pico-8 play session: no input (idle)

[t = 1 s] idle ~1s (no d-pad/buttons)
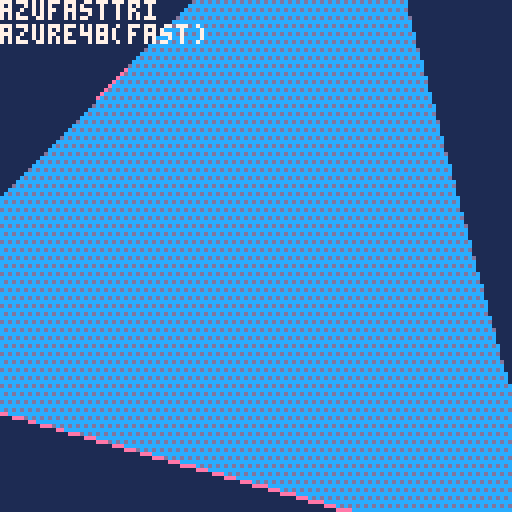

pico-8 cartridge
version 41
__lua__
--knutil_0.14.0
--@shiftalow / bitchunk
version='v0.14.0'
--function tonorm(v)
--if v=='false' then return false
--elseif v=='nil' then return nil
--end
--return v=='true' or tonum(v) or v
--end

function tohex(v,d)
v=sub(tostr(tonum(v),1),3,6)
while v[1]=='0' and #v>(d or 0) do
v=sub(v,2)
end
return v
end

function bpack(w,s,b,...)
return b and flr(0x.ffff<<add(w,deli(w,1))&b)<<s|bpack(w,s-w[1],...) or 0
end

function bunpack(b,s,w,...)
if w then
return flr(0x.ffff<<w&b>>>s),bunpack(b,s-(... or 0),...)
end
end

function replace(s,f,r,...)
local a,i='',1
while i<=#s do
if sub(s,i,i+#f-1)~=f then
a..=sub(s,i,i)
i+=1
else
a..=r or ''
i+=#f
end
end
return ... and replace(a,...) or a
end

function toc(v,p)
return flr(v/(p or 8))
end

function join(d,s,...)
return not s and '' or not ... and s or s..d..join(d,...)
end

function msplit(s,d,...)
local t=split(s,d or ' ',false)
if ... then
for i,v in pairs(t) do
t[i]=msplit(v,...)
end
end
return t
end

function htd(b,n)
local a={}
tmap(split(b,n or 2),function(v)
add(a,tonum('0x'..v))
end)
return a
end

function cat(f,...)
foreach({...},function(s)
for k,v in pairs(s) do
if tonum(k) then
add(f,v)
else
f[k]=v
end
end
end)
return f
end

function comb(k,p)
local a={}
for i=1,#k do
a[k[i]]=p[i]
end
return a
end

function tbfill(v,s,e,...)
local t={}
for i=s,e do
t[i]=... and tbfill(v,...) or v
end
return t
end

function rceach(p,f)
p=_rfmt(p)
for y=p.y,p.ey do
for x=p.x,p.ex do
f(x,y,p)
end
end
end

function oprint(s,x,y,f,o,p)
 for v in all(split(p or '\+ff,\+gf,\+hf,\+fg,\+hg,\+fh,\+gh,\+hh,')) do
  ?v..s,x,y,v~='' and o or f
 end
end

function tmap(t,f)
for i,v in pairs(t) do
v=f(v,i)
if v~=nil then
t[i]=v
end
--t[i]=f(v,i) or v
end
return t
end

function mkpal(f,t)
return comb(htd(f,1),htd(t,1))
end
function ecmkpal(v)
return tmap(v,function(v,i)
i,v=unpack(v)
return tmap(v,function(v)
return mkpal(_ENV[i],v)
end)
end)
end
function ecpalt(p)
for i,v in pairs(p) do
if v==0 then
palt(i,true)
end
end
end

function ttable(p)
return type(p)=='table' and p
end

function inrng(...)
return mid(...)==...
end

function amid(c,a)
return mid(c,a,-a)
end

function htbl(ht,c)
local t,k,rt={}
ht,c=split(ht,'') or ht,c or 1
while 1 do
local p=ht[c]
c+=1
if p=='{' or p=='=' then
rt,c=htbl(ht,c)
if not k then
add(t,rt)
else
t[k],k=p=='{' and rt or rt[1]
end
elseif not p or p=='}' or p==';' or p==' ' then
if k=='false' then k=false
elseif k=='nil' then k=nil
else k=k=='true' or tonum(k) or k
end
add(t,k)
rt,k=p and c or nil
if p~=' ' then
break
end
elseif p~="\n" then
k=(k or '')..p
end
end
return t,rt
end

_mkrs,_hovk,_mnb=htbl'x y w h ex ey r p'
,htbl'{x y}{x ey}{ex y}{ex ey}'
,htbl'con hov ud rs rf cs cf os of cam'
function _rfmt(p)
local x,y,w,h=unpack(ttable(p) or split(p,' ',true))
return comb(_mkrs,{x,y,w,h,x+w-1,y+h-1,w/2,p})
end

function exrect(p)
local o=_rfmt(p)
return cat(o,comb(_mnb,{
function(p,y)
if y then
return inrng(p,o.x,o.ex) and inrng(y,o.y,o.ey)
else
return o.con(p.x,p.y) and o.con(p.ex,p.ey)
end
end
,function(r,i)
local h
for i,v in pairs(_hovk) do
h=h or o.con(r[v[1]],r[v[2]])
end
return h or i==nil and r.hov(o,true)
end
,function(p,y,w,h)
return cat(
o,_rfmt((tonum(p) or not p) and {p or o.x,y or o.y,w or o.w,h or o.h} or p
))
end
,function(col,f)
local c=o.cam
f=(f or rect)(o.x-c.x,o.y-c.y,o.ex-c.x,o.ey-c.y,col)
return o
end
,function(col)
return o.rs(col,rectfill)
end
,function(col,f)
(f or circ)(o.x+o.r-o.cam.x,o.y+o.r-o.cam.y,o.w/2,col)
return o
end
,function(col)
return o.cs(col,circfill)
end
,function(col)
return o.rs(col,oval)
end
,function(col)
return o.rs(col,ovalfill)
end
,{x=0,y=0}
}))
end

-->8
--scenes
function scorder(...)
local o={}
return cat(o,comb(msplit'rate cnt rm nm dur prm',{
function(d,r,c)
local f,t=unpack(ttable(d) or msplit(d))
r=r or o.dur
return min(c or o.cnt,r)/max(r,1)*(t-f)+f
end
,0,false
,...
}))
end

_scal={}
function mkscenes(keys)
return tmap(ttable(keys) or {keys},function(v)
local o={}
_scal[v]=cat(o,comb(msplit'ps st rm cl fi cu sh us tra ords nm',{
function(...)
return add(o.ords,scorder(...))
end
,function(...)
o.cl()
return o.ps(...)
end
,function(s)
s=s and o.fi(s) or not s and o.cu()
if s then
del(o.ords,s).rm=true
end
return s
end
,function()
local s={}
while o.ords[1] do
add(s,o.rm())
end
return s
end
,function(key)
for v in all(o.ords) do
if v.nm==key or key==v then 
return v end
end
end
,function(n)
return o.ords[n or 1]
end
,function()
local v=o.cu()
return del(o.ords,v)
end
,function(...)
local p=scorder(...)
o.ords=cat({p},o.ords)
return p
end
,function(n)
local c=o.cu(n)
if c then
local n=c.cnt+1
c.cnt,c.fst,c.lst=n==0x7fff and 1 or n,n==1,inrng(c.dur,1,n)
if c.rm or c.nm and _ENV[c.nm] and _ENV[c.nm](c) or c.lst then
o.rm(c)
end
end
end
,{},v
}))
return o
end)
end

function cmdscenes(b,p,...)
return tmap(msplit(replace(b,"\t",""),"\n",' '),function(v)
local s,m,f,d=unpack(v)
return _scal[s] and _scal[s][m](f,tonum(d),p or {}) or false
end)
,... and cmdscenes(...)
end

function transition(v)
 v.tra()
end
-->8
--dmp
function dmp(v,q,s)
	if not s then
	 q,s,_dmpx,_dmpy="\f6","\n",0,-1
	end
	local p,t=s
	tmap(ttable(v) or {v},function(str,i)
		t=type(str)
		if ttable(str) then
			q,p=dmp(str,q..s..i.."{",s.." ")..s.."\f6}",s
		else
		 q..=join('',p,i
		 ,comb(msplit"number string boolean function nil"
		 ,msplit"\ff#\f6:\ff \fc$\f6:\fc \fe%\f6:\fe \fb*\f6:\fb \f2!\f6:\f2"
			)[t],tostr(str),"\f6 ")
			p=""
		end
	end)
	q..=t and "" or s.."\f2!\f6:\f2nil"
	::dmp::
	_update_buttons()
	if s=="\n" and not btnp'5' then
		flip()
		cls()
		?q,_dmpx*4,_dmpy*6
		_dmpx+=_kd'0'-_kd'1'
		_dmpy+=_kd'2'-_kd'3'
		goto dmp
	end
	return q
end

function _kd(d)
return tonum(btn(d))
end


--dbg
function dbg(...)
	local p,d={},{...}
	for i=1,#d do
		if add(p,tostr(d[i]))=='d?' then
			poke(0x5f58,0)
			tmap(_dbgv,function(v,i)
				oprint(join(' ',unpack(v)),0,128-i*8,5,7)
			end)
			_dbgv,p={}
		end
	end
	add(_dbgv,p,1)
end
dbg'd?'
-->8
function flat2n(t)
  return {{t[1], t[2]},{t[3], t[4]}, {t[5], t[6]}, t[7]}
end
flattable={}
ntable={}
col=0xcd
angle = rnd()
angle_inc = 1/256
draw_results = true
draw_wireframe = false
compress_y = 128
compress_x = 128
compress_vertical=true
testfunc = pelogen_tri_o
trifuncs = {
{'pelogen_tri_hvb',"shiftalow(hvb)",flattable}
,{'pelogen_tri_hv',"shiftalow(hv)",flattable}
--,{'pelogen_tri_tclip',"shiftalow(tclip)",flattable}
--,{'pelogen_tri_low',"shiftalow(low)",flattable}
--,{'pelogen_tri_308',"shiftalow(308)",ntable}
--,{'pelogen_tri_176',"shiftalow(176)",ntable}
--,{'pelogen_tri_129',"shiftalow(129)",flattable}
,{'azufasttri',"azure48(fast)",flattable}
,{'azulowtri',"azure48(low)",flattable}
,{'solid_trifill_v3',"electricgryphon(v3)",flattable}
,{'shade_trifill',"electricgryphon",flattable}
,{'musurca_triangle',"musurca",ntable}
,{'creamdog_tri',"creamdog",flattable}
,{'p01_triangle_335',"p01(335)",flattable}
,{'gfx_draw',"catafish",{flattable}}
,{'steptri',"nusan",flattable}
,{'p01_triangle_163',"p01(163)",flattable}
}

function _init()
menuitem(1,'v-h inverse',function()
 compress_vertical=not compress_vertical
end)
tests={{fn=function(i) local v=trifuncs[1][3][i] _ENV[trifuncs[1][1]](v[1],v[2],v[3],v[4],v[5],v[6],v[7]) end}}
::loop_showing_results::
cls(1)
  if (btnp(5)) draw_results = not draw_results
  if (btnp(4)) draw_wireframe = not draw_wireframe
  if (btn(0)) angle -= angle_inc
  if (btn(1)) angle += angle_inc
--  compress = 
  compress_y =
   compress_vertical
    and mid(compress_y + tonum(btn(2)) - tonum(btn(3)),0,160)
     or compress_y
  compress_x =
   compress_vertical
    and compress_x
     or mid(compress_x + tonum(btn(2)) - tonum(btn(3)),0,160)
  local t = compress_y
  local u = compress_x
  if btnp(5) then
  	add(trifuncs,deli(trifuncs,1))
  end
  local r = 80+32*cos(angle*1.7)

--		?64+r*cos(angle),0,8
--		?mid(r*sin(angle+.33),-t,t),0,120

  local f = {
--  	64+r*cos(angle)
  	64+mid(r*cos(angle),-u-1,u+1)
  	,64+mid(r*sin(angle),-t-1,t+1)
--  	,64+r*cos(angle+.33)
  	,64+mid(r*cos(angle+.33),-u-1,u+1)
  	,64+mid(r*sin(angle+.33),-t-1,t+1)
--  	,64+r*cos(angle+.67)
  	,64+mid(r*cos(angle+.67),-u-1,u+1)
  	,64+mid(r*sin(angle+.67),-t-1,t+1)
  	,col
  }
-- compress_y test
  fillp(0xaaaa.8)
  line(min(min(f[1],f[3]),f[5]),63-compress_y,max(max(f[1],f[3]),f[5]),63-compress_y,0x2)
  line(max(max(f[1],f[3]),f[5]),65+compress_y,min(min(f[1],f[3]),f[5]),65+compress_y,0x2)
  fillp(0x0f0f.8)
  line(63-compress_x,min(min(f[2],f[4]),f[6]),63-compress_x,max(max(f[2],f[4]),f[6]),0x2)
  line(65+compress_x,max(max(f[2],f[4]),f[6]),65+compress_x,min(min(f[2],f[4]),f[6]),0x2)
  fillp(0)
-- end of compress_y test 

--  local f = {64+r*cos(angle),64+r*sin(angle),64+r*cos(angle+.33),64+r*sin(angle+.33),64+r*cos(angle+.67),94+r*sin(angle+.67),col}
--  local f = {64+r*cos(angle),64+r*sin(angle),64+r*cos(angle+.33),64+r*sin(angle+.33),64+r*cos(angle+.67),64+r*sin(angle+.67),col}
  flattable[1] = f
  ntable[1] = flat2n(f)
  if (draw_wireframe) then
    color(14)
    line(f[1],f[2],f[3],f[4])
    line(f[5],f[6],f[3],f[4])
    line(f[1],f[2],f[5],f[6])
  end
  fillp(0b0101111110101111)
  tests[1].fn(1)
  fillp(0)
		?join('\n',unpack(trifuncs[1],1,2)),0,0,7
		dbg'd?'
  flip()
goto loop_showing_results
end
-->8
-- 272 proc branch goto beginning
function pelogen_tri_hvb(l,t,c,m,r,b,col)
	color(col)
	local a=rectfill
	::_w_::
	if(t>m)l,t,c,m=c,m,l,t
	if(m>b)c,m,r,b=r,b,c,m
	if(t>m)l,t,c,m=c,m,l,t

	local q,p=l,c
	if (q<c) q=c
	if (q<r) q=r
	if (p>l) p=l
	if (p>r) p=r
	if b-t>q-p then
		l,t,c,m,r,b,col=t,l,m,c,b,r
		goto _w_
	end

	local e,j,i=l,(r-l)/(b-t)
	while m do
		i=(c-l)/(m-t)
		local f=m\1-1
		f=f>127 and 127 or f
		if(t<0)t,l,e=0,l-i*t,b and e-j*t or e
		if col then
			for t=t\1,f do
				a(l,t,e,t)
				l=i+l
				e=j+e
			end
		else
			for t=t\1,f do
				a(t,l,t,e)
				l=i+l
				e=j+e
			end
		end
		l,t,m,c,b=c,m,b,r
	end
	if i<8 and i>-8 then
		if col then
			pset(r,t)
		else
			pset(t,r)
		end
	end
end

function pelogen_tri_hv(l,t,c,m,r,b,col)
	color(col)
	local a=rectfill
	::_w_::
	while t>m or m>b do
		l,t,c,m=c,m,l,t
		while m>b do
			c,m,r,b=r,b,c,m
		end
		if b-t>max(max(l,c),r)-min(min(l,c),r) then
			l,t,c,m,r,b,col=t,l,m,c,b,r
			goto _w_
		end
	end
	local e,j,i=l,(r-l)/(b-t)
	while m do
		i=(c-l)/(m-t)
		local f=min(flr(m)-1,127)
		if(t<0)t,l,e=0,l-i*t,b and e-j*t or e
		if col then
			for t=flr(t),f do
				a(l,t,e,t)
				l=i+l
				e=j+e
			end
		else
			for t=flr(t),f do
				a(t,l,t,e)
				l=i+l
				e=j+e
			end
		end
		l,t,m,c,b=c,m,b,r
	end
	if abs(i)<8 then
		if col then
			pset(r,t)
		else
			pset(t,r)
		end
	end
end

--140(top clipping)
function pelogen_tri_tclip(l,t,c,m,r,b,col)
	color(col)
	local a=rectfill
	while t>m or m>b do
		l,t,c,m=c,m,l,t
		while m>b do
			c,m,r,b=r,b,c,m
		end
	end
	local e,j=l,(r-l)/(b-t)
	while m do
		local i=(c-l)/(m-t)
		if(t<0)t,l,e=0,l-i*t,b and e-j*t or e
		for t=flr(t),min(flr(m)-1,127) do
			a(l,t,e,t)
			l+=i
			e+=j
		end
		l,t,m,c,b=c,m,b,r
	end
	pset(r,t)
end
--113
function pelogen_tri_low(l,t,c,m,r,b,col)
	color(col)
	while t>m or m>b do
		l,t,c,m=c,m,l,t
		while m>b do
			c,m,r,b=r,b,c,m
		end
	end
	local e,j=l,(r-l)/(b-t)
	while m do
		local i=(c-l)/(m-t)
		for t=flr(t),min(flr(m)-1,127) do
			rectfill(l,t,e,t)
			l+=i
			e+=j
		end
		l,t,m,c,b=c,m,b,r
	end
	pset(r,t)
end

--308 [old] token(top clipping & v-h processing branch)
function pelogen_tri_308(v1,v2,v3,col)
color(col)
local l,c,r,t,m,b=pelogen_sort(v1,v2,v3,2)
if abs(r-l)>abs(b-t) then
v1,v2,v3=l,t,0
local j=(r-l)/(b-t)
while t~=b do
local i=(c-l)/(m-t)
if(t<0) t,l,v1,v3=0,l-i*t,v1-j*(t-v3),m
for t=t,min(m-1,127) do
rectfill(l,t,v1,t)
l+=i
v1+=j
end
c,l,t,m=r,c,m,b
end
else
l,c,r,t,m,b=pelogen_sort(v1,v2,v3,1)
v1,v2,v3=l,t,0
local j=(b-t)/(r-l)
while l~=r do
local i=(m-t)/(c-l)
if(l<0) l,t,v2,v3=0,t-i*l,v2-j*(l-v3),c
for l=l,min(c-1,127) do
rectfill(l,t,l,v2)
t+=i
v2+=j
end
m,t,l,c=b,m,c,r
end
end
end
function pelogen_sort(v1,v2,v3,v)
if(v1[v]>v2[v]) v1,v2=v2,v1
if(v1[v]>v3[v]) v1,v3=v3,v1
if(v2[v]>v3[v]) v3,v2=v2,v3
return flr(v1[1]),flr(v2[1]),v3[1],flr(v1[2]),flr(v2[2]),v3[2]
end


--176 [old] top clipping
function pelogen_tri_176(v1,v2,v3,col)
color(col)
if(v1[2]>v2[2]) v1,v2=v2,v1
if(v1[2]>v3[2]) v1,v3=v3,v1
if(v2[2]>v3[2]) v3,v2=v2,v3
local l,c,r,t,m,b=v1[1],v2[1],v3[1],flr(v1[2]),flr(v2[2]),v3[2]
local i,j,k,r=(c-l)/(m-t),(r-l)/(b-t),(r-c)/(b-m),l
while t~=b do
if(t<0)t,l,r=0,l-i*t,v1 and r-j*t or r
for t=t,min(m-1,127) do
rectfill(l,t,r,t)
r+=j
l+=i
end
l,t,m,i,v1=c,m,b,k
end
end

--129 [old] lowest token
function pelogen_tri_129(l,t,c,m,r,b,col)
color(col)
if(t>m) l,t,c,m=c,m,l,t
if(t>b) l,t,r,b=r,b,l,t
if(m>b) c,m,r,b=r,b,c,m
local i,j,k,r=(c-l)/(m-t),(r-l)/(b-t),(r-c)/(b-m),l
while t~=b do
for t=flr(t),min(flr(m)-1,127) do
rectfill(l,t,r,t)
l+=i
r+=j
end
l,t,m,i=c,m,b,k
end
end

function pelogen_tri_ww(l,t,c,m,r,b,col)
color(col)
--while col do
--l,t,c,m,col=c,m,l,t
--while t>m or m>b do
--c,m,r,b,col=r,b,c,m,1
--end
while t>m or m>b do
l,t,c,m=c,m,l,t
while m>b do
c,m,r,b=r,b,c,m
end
--dbg(1)
end

local i,j,k,r=(c-l)/(m-t),(r-l)/(b-t),(r-c)/(b-m),l
while m do
for t=flr(t),min(flr(m)-1,127) do
rectfill(l,t,r,t)
l+=i
r+=j
end
l,t,m,i,b=c,m,b,k
end
pset(r,t)
--dbg()
end

function pelogen_tri_ws(l,t,c,m,r,b,col)
color(col)
local q=1
while t>m or m>b do
l,t,r,b,c,m=select(q
,c,m,r,b,l,t,c,m,r,b,l,t,c,m
)
q+=2
--,l,t,c,m,r,b

--,c,m,l,t,r,b -- 213
--,l,t,r,b,c,m -- 231
--,r,b,c,m,l,t -- 132
--,c,m,l,t,r,b -- 312
--,l,t,r,b,c,m -- 321
--dbg(flr(l),flr(t),flr(r),flr(b),flr(c),flr(m))
end

local i,j,k,r=(c-l)/(m-t),(r-l)/(b-t),(r-c)/(b-m),l
while m do
for t=flr(t),min(flr(m)-1,127) do
rectfill(l,t,r,t)
l+=i
r+=j
end
l,t,m,i,b=c,m,b,k
end
--dbg()
end

function pelogen_tri_o(l,t,c,m,r,b,col)
color(col)
if(t>m) l,t,c,m=c,m,l,t
if(t>b) l,t,r,b=r,b,l,t
if(m>b) c,m,r,b=r,b,c,m
local i,j,k,r=(c-l)/(m-t),(r-l)/(b-t),(r-c)/(b-m),l
while m do
for t=flr(t),min(flr(m)-1,127) do
rectfill(l,t,r,t)
l+=i
r+=j
end
l,t,m,i,b=c,m,b,k
end
end

function pelogen_tri_126(l,t,c,m,r,b,col)
color(col)
if(t>m) l,t,c,m=c,m,l,t
if(t>b) l,t,r,b=r,b,l,t
if(m>b) c,m,r,b=r,b,c,m
local i,j,k,r=(c-l)/(m-t),(r-l)/(b-t),(r-c)/(b-m),l
while m do
for t=ceil(t),min(flr(m),127) do
rectfill(l,t,r,t)
l+=i
r+=j
end
l,t,m,i,b=c,m,b,k
end
end

function pelogen_tri_123(l,t,c,m,r,b,col)
color(col)
if(t>m) l,t,c,m=c,m,l,t
if(t>b) l,t,r,b=r,b,l,t
if(m>b) c,m,r,b=r,b,c,m
local i,j,k,r=(c-l)/(m-t),(r-l)/(b-t),(r-c)/(b-m),l
while t~=b do
for t=flr(t),min(flr(m)-1,127) do
--for t=t,min(m-1,127) do
rectfill(l,t,r,t)
r+=j
l+=i
end
l,t,m,i=c,m,b,k
end
end
--t,m,b
--b,m,t
--b,t,m
--t,m,b

function pelogen_tri_d166(l,t,c,m,r,b,col,p)
if(t>m) l,t,c,m=c,m,l,t
if(t>b) l,t,r,b=r,b,l,t
if(m>b) c,m,r,b=r,b,c,m
if b-t<=max(max(l,c),r)-min(min(l,c),r)then
color(col)
local i,j,k,r=(c-l)/(m-t),(r-l)/(b-t),(r-c)/(b-m),l
while t~=b do
if p then
for t=t,min(m,128) do
rectfill(t,l,t,r)
r+=j
l+=i
end
else
for t=t,min(m,128) do
rectfill(l,t,r,t)
r+=j
l+=i
end
end
l,t,m,i=c,m,b,k
end
else
pelogen_tri_d166(t,l,m,c,b,r,col,1)
end
end


function pelogen_tri_hs(l,t,c,m,r,b,col,p)
color(col)
if(t>m) l,t,c,m=c,m,l,t
if(t>b) l,t,r,b=r,b,l,t
if(m>b) c,m,r,b=r,b,c,m
local i,j,k,e=(c-l)/(m-t),(r-l)/(b-t),(r-c)/(b-m),l
if b-t<max(max(l,c),r)-min(min(l,c),r) then
while t~=b do
for t=t,min(m,128) do
rectfill(l,t,e,t)
e+=j
l+=i
end
l,t,m,i=c,m,b,k
end
else
if(l>c) l,t,c,m=c,m,l,t
if(l>r) l,t,r,b=r,b,l,t
if(c>r) c,m,r,b=r,b,c,m
local i,j,k,e=(m-t)/(c-l),(b-t)/(r-l),(b-m)/(r-c),t
while l~=r do
for l=l,min(c,128) do
rectfill(l,t,l,e)
e+=j
t+=i
end
t,l,c,i=m,c,r,k
end
end
end

-->8
-- azure48 triangle fill, faster
function azufasttri(x1,y1,x2,y2,x3,y3,c)
 --sort the triangle so y2 is the middle
    for i = 0, 1 do
        if(y1>y2)x1,y1,x2,y2 = x2,y2,x1,y1
        -- \/ this line is only needed once, it'll always fail on i==2
        if(y2>y3)x2,y2,x3,y3 = x3,y3,x2,y2
    end
    -- amounts to add by each iteration
    local da = (x2-x1)/(y2-y1)
    local db = (x3-x1)/(y3-y1)
    local b = x1
    color(c)
    -- main drawing part reduced to only addition and line drawing
    for i = y1, y2 do
        rectfill(x1, i, b, i)
        x1 = da+x1
        b = db+b
    end
    x1 = x2
    -- calc angle to move towards 3
    da=(x2-x3)/(y2-y3)
    for i = y2, y3 do
        rectfill(x1, i, b, i)
        x1 = da+x1
        b = db+b
    end
    -- the bottom often ends up 1 pixel short, this puts that in
    pset(x3,y3)
end

function azulowtri(x1, y1, x2, y2, x3, y3, c)
    for i = 0, 1 do
        if(y1>y2)x1,y1,x2,y2 = x2,y2,x1,y1
        if(y2>y3)x2,y2,x3,y3 = x3,y3,x2,y2
    end
    local b,da,db = x1,(x2-x1)/(y2-y1),(x3-x1)/(y3-y1)
    color(c)
    for o = 0,1 do
        for i = y1, y2 do
            rectfill(x1, i, b, i)
            x1 = da+x1
            b = db+b
        end
        x1 = x2
        da=(x2-x3)/(y2-y3)
        y1=y2 y2=y3
    end
 pset(x3,y3)
end
-->8

--@catatafish
-- expects an array in the form { x0, y0, x1, y1, x2, y2, color }
function gfx_draw(vbuf)
 local v0x, v0y, v1x, v1y, v2x, v2y = vbuf[1], vbuf[2], vbuf[3], vbuf[4], vbuf[5], vbuf[6]
 if v1y<v0y then
  v0x,v1x = v1x,v0x
  v0y,v1y = v1y,v0y
 end
 if v2y<v0y then
  v0x,v2x = v2x,v0x
  v0y,v2y = v2y,v0y
 end
 if v2y<v1y then
  v1x,v2x = v2x,v1x
  v1y,v2y = v2y,v1y
 end
 color(vbuf[7])
 if v0y == v1y then -- flat top
  rasterizetri_top(v0x,v0y,v1x,v2x,v2y)
 elseif v1y == v2y then -- flat bottom
  rasterizetri_bottom(v0x,v0y,v1x,v2x,v2y)
 else -- general case
  local newx = v0x + ((v1y-v0y)*(v2x-v0x)/(v2y-v0y))
  rasterizetri_bottom(v0x,v0y,newx,v1x,v1y)
  rasterizetri_top(v1x,v1y,newx,v2x,v2y)
 end -- triangle cases
 --end -- triangle loop
end

function rasterizetri_top(v0x,v0y, v1x, v2x,v2y)
if (v1x<v0x) v0x, v1x = v1x, v0x
local height=v2y-v0y
local dx_left, dx_right = (v2x-v0x)/height, (v2x-v1x)/height
if v0y<0 then
v0x-=dx_left*v0y
v1x-=dx_right*v0y
v0y=0
end
if (v2y>128) v2y=128
if(v0y<v2y) then
for y=v0y,v2y do
rectfill(v0x,y,v1x,y)
v0x+=dx_left
v1x+=dx_right
end
end
end

function rasterizetri_bottom(v0x,v0y, v1x,v2x,v2y)
 if (v2x<v1x) v1x, v2x = v2x, v1x
 local height=v2y-v0y
 local dx_left, dx_right, xend = (v1x-v0x)/height, (v2x-v0x)/height, v0x
 if v0y<0 then
  v0x -=dx_left*v0y
  xend-=dx_right*v0y
  v0y=0
 end
 if (v2y>128) v2y=128
 if(v0y<v2y) then
  for y=v0y,v2y do
   rectfill(v0x,y,xend,y)
   v0x+=dx_left
   xend+=dx_right
  end
 end
end


--@p01
function p01_triangle_163(x0,y0,x1,y1,x2,y2,col)
 color(col)
 if(y1<y0)x0,x1,y0,y1=x1,x0,y1,y0
 if(y2<y0)x0,x2,y0,y2=x2,x0,y2,y0
 if(y2<y1)x1,x2,y1,y2=x2,x1,y2,y1
 col=x0+(x2-x0)/(y2-y0)*(y1-y0)
 p01_trapeze_h(x0,x0,x1,col,y0,y1)
 p01_trapeze_h(x1,col,x2,x2,y1,y2)
end
function p01_trapeze_h(l,r,lt,rt,y0,y1)
 lt,rt=(lt-l)/(y1-y0),(rt-r)/(y1-y0)
 if(y0<0)l,r,y0=l-y0*lt,r-y0*rt,0
 y1=min(y1,128)
 for y0=y0,y1 do
  rectfill(l,y0,r,y0)
  l+=lt
  r+=rt
 end
end
function p01_trapeze_w(t,b,tt,bt,x0,x1)
 tt,bt=(tt-t)/(x1-x0),(bt-b)/(x1-x0)
 if(x0<0)t,b,x0=t-x0*tt,b-x0*bt,0
 x1=min(x1,128)
 for x0=x0,x1 do
  rectfill(x0,t,x0,b)
  t+=tt
  b+=bt
 end
end
function p01_triangle_335(x0,y0,x1,y1,x2,y2,col)
 color(col)
 if(y1<y0)x0,x1,y0,y1=x1,x0,y1,y0
 if(y2<y0)x0,x2,y0,y2=x2,x0,y2,y0
 if(y2<y1)x1,x2,y1,y2=x2,x1,y2,y1
 if max(x2,max(x1,x0))-min(x2,min(x1,x0)) > y2-y0 then
  col=x0+(x2-x0)/(y2-y0)*(y1-y0)
  p01_trapeze_h(x0,x0,x1,col,y0,y1)
  p01_trapeze_h(x1,col,x2,x2,y1,y2)
 else
  if(x1<x0)x0,x1,y0,y1=x1,x0,y1,y0
  if(x2<x0)x0,x2,y0,y2=x2,x0,y2,y0
  if(x2<x1)x1,x2,y1,y2=x2,x1,y2,y1
  col=y0+(y2-y0)/(x2-x0)*(x1-x0)
  p01_trapeze_w(y0,y0,y1,col,x0,x1)
  p01_trapeze_w(y1,col,y2,y2,x1,x2)
 end
end

function p01_trapeze_hr(l,r,lt,rt,y0,y1)
local f=rectfill
 lt,rt=(lt-l)/(y1-y0),(rt-r)/(y1-y0)
 if(y0<0)l,r,y0=l-y0*lt,r-y0*rt,0
 y1=min(y1,128)
 for y0=y0,y1 do
  f(l,y0,r,y0)
  l+=lt
  r+=rt
 end
end
function p01_trapeze_wr(t,b,tt,bt,x0,x1)
local f=rectfill
 tt,bt=(tt-t)/(x1-x0),(bt-b)/(x1-x0)
 if(x0<0)t,b,x0=t-x0*tt,b-x0*bt,0
 x1=min(x1,128)
 for x0=x0,x1 do
  f(x0,t,x0,b)
  t+=tt
  b+=bt
 end
end
function p01_triangle_335_r(x0,y0,x1,y1,x2,y2,col)
 color(col)
 if(y1<y0)x0,x1,y0,y1=x1,x0,y1,y0
 if(y2<y0)x0,x2,y0,y2=x2,x0,y2,y0
 if(y2<y1)x1,x2,y1,y2=x2,x1,y2,y1
 if max(x2,max(x1,x0))-min(x2,min(x1,x0)) > y2-y0 then
  col=x0+(x2-x0)/(y2-y0)*(y1-y0)
  p01_trapeze_hr(x0,x0,x1,col,y0,y1)
  p01_trapeze_hr(x1,col,x2,x2,y1,y2)
 else
  if(x1<x0)x0,x1,y0,y1=x1,x0,y1,y0
  if(x2<x0)x0,x2,y0,y2=x2,x0,y2,y0
  if(x2<x1)x1,x2,y1,y2=x2,x1,y2,y1
  col=y0+(y2-y0)/(x2-x0)*(x1-x0)
  p01_trapeze_wr(y0,y0,y1,col,x0,x1)
  p01_trapeze_wr(y1,col,y2,y2,x1,x2)
 end
end

--@nusan
function clip(v)
 return max(-1,min(128,v))
end

function steptri(x1,y1,x2,y2,x3,y3,c)
 if(y2<y1) then
  if(y3<y2) then
   y1,y3=y3,y1
   x1,x3=x3,x1
  else
   y1,y2=y2,y1
   x1,x2=x2,x1
  end
 else if(y3<y1) then
  y1,y3=y3,y1
  x1,x3=x3,x1
 end
 end
 y1 += 0.001 -- offset to avoid divide per 0
 local miny = min(y2,y3)
 local maxy = max(y2,y3)
 local fx = x2
 if(y2<y3) then
  fx = x3
 end
 local d12 = (y2-y1)
 if(d12 != 0) then
  d12 = 1.0/d12
 end
 local d13 = (y3-y1)
 if(d13 != 0) then
  d13 = 1.0/d13
 end
 local cl_y1 = clip(y1)
 local cl_miny = clip(miny)
 local cl_maxy = clip(maxy)
 local steps = (x3-x1) * d13
 local stepe = (x2-x1) * d12
 local sx = steps*(cl_y1-y1)+x1
 local ex = stepe*(cl_y1-y1)+x1
 for y=cl_y1,cl_miny do
  rectfill(sx,y,ex,y,c)
  sx += steps
  ex += stepe
 end
 sx = steps*(miny-y1)+x1
 ex = stepe*(miny-y1)+x1
 local df = (maxy-miny)
 if(df != 0) df = 1.0/df
 local step2s = (fx-sx) * df
 local step2e = (fx-ex) * df
 local sx2 = sx + step2s*(cl_miny-miny)
 local ex2 = ex + step2e*(cl_miny-miny)
 for y=cl_miny,cl_maxy do
  rectfill(sx2,y,ex2,y,c)
  sx2 += step2s
  ex2 += step2e
 end
end

--@creamdog
function sort2dvectors(list)
 for i=1,#list do
 for j=1,#list do
  if i != j then
   local x1 = list[i][1]
   local y1 = list[i][2]
   local x2 = list[j][1]
   local y2 = list[j][2]
   if y2 > y1 then
    local tmp = list[i]
    list[i] = list[j]
    list[j] = tmp
   elseif y2 == y1 then
    if x2 > x1 then
    local tmp = list[i]
    list[i] = list[j]
    list[j] = tmp
    end
   end
  end
 end
 end
 return list
end

function creamdog_tri(x1,y1,x2,y2,x3,y3,col)
 local list = {{flr(x1),flr(y1)},{flr(x2),flr(y2)},{flr(x3),flr(y3)}}
 list = sort2dvectors(list)

 local xs = list[1][1]
 local xe = list[1][1]

 local vx1 = (list[2][1]-list[1][1])/(list[2][2]-list[1][2])
 local vx2 = (list[3][1]-list[2][1])/(list[3][2]-list[2][2])
 local vx3 = (list[3][1]-list[1][1])/(list[3][2]-list[1][2])

 if flr((list[2][2]-list[1][2])) == 0 then
  vx2 = vx3
  xe = list[2][1]
  vx3 = (list[3][1]-list[2][1])/(list[3][2]-list[2][2])
 end
 for y=list[1][2],list[3][2],1 do
  if (y >= 0 and y <=127) then
   local x1 = xs
   local x2 = xe
   if (x1 < 0) x1 = 0
   if (x1 > 128) x1 = 128
   if (x2 < 0) x2 = 0
   if (x2 > 128) x2 = 128
   local l = sqrt((x1-x2)*(x1-x2))
   local mx = flr(min(x1,x2))
   local addr = 0x6000+y*64+flr(mx/2)
   memset(addr, col+col*16, -flr(-(l/2)))
  end
  if y < list[2][2] then
   xs += vx1
  elseif y >= list[2][2] then
   xs += vx2
  end
  xe += vx3
 end
 return list
end

--by @electricgryphon
function solid_trifill_v3( x1,y1,x2,y2,x3,y3, color1)
local min_x=min(x1,min(x2,x3))
if(min_x>127)return
local max_x=max(x1,max(x2,x3))
if(max_x<0)return
local min_y=min(y1,min(y2,y3))
if(min_y>127)return
local max_y=max(y1,max(y2,y3))
if(max_y<0)return
local x1=band(x1,0xffff)
local x2=band(x2,0xffff)
local y1=band(y1,0xffff)
local y2=band(y2,0xffff)
local x3=band(x3,0xffff)
local y3=band(y3,0xffff)
local width=min(127,max_x)-max(0,min_x)
local height=min(127,max_y)-max(0,min_y)
if(width>height)then --wide triangle
local nsx,nex
--sort y1,y2,y3
if(y1>y2)then
y1,y2=y2,y1
x1,x2=x2,x1
end
if(y1>y3)then
y1,y3=y3,y1
x1,x3=x3,x1
end
if(y2>y3)then
y2,y3=y3,y2
x2,x3=x3,x2
end
if(y1!=y2)then
local delta_sx=(x3-x1)/(y3-y1)
local delta_ex=(x2-x1)/(y2-y1)
if(y1>0)then
nsx=x1
nex=x1
min_y=y1
else --top edge clip
nsx=x1-delta_sx*y1
nex=x1-delta_ex*y1
min_y=0
end
max_y=min(y2,128)
for y=min_y,max_y-1 do
rectfill(nsx,y,nex,y,color1)
nsx+=delta_sx
nex+=delta_ex
end
else --where top edge is horizontal
nsx=x1
nex=x2
end
if(y3!=y2)then
local delta_sx=(x3-x1)/(y3-y1)
local delta_ex=(x3-x2)/(y3-y2)
min_y=y2
max_y=min(y3,128)
if(y2<0)then
nex=x2-delta_ex*y2
nsx=x1-delta_sx*y1
min_y=0
end
for y=min_y,max_y do
rectfill(nsx,y,nex,y,color1)
nex+=delta_ex
nsx+=delta_sx
end
else --where bottom edge is horizontal
rectfill(nsx,y3,nex,y3,color1)
end
else --tall triangle -----------------------------------<><>----------------
local nsy,ney
--sort x1,x2,x3
if(x1>x2)then
x1,x2=x2,x1
y1,y2=y2,y1
end
if(x1>x3)then
x1,x3=x3,x1
y1,y3=y3,y1
end
if(x2>x3)then
x2,x3=x3,x2
y2,y3=y3,y2
end
if(x1!=x2)then
local delta_sy=(y3-y1)/(x3-x1)
local delta_ey=(y2-y1)/(x2-x1)
if(x1>0)then
nsy=y1
ney=y1
min_x=x1
else --top edge clip
nsy=y1-delta_sy*x1
ney=y1-delta_ey*x1
min_x=0
end
max_x=min(x2,128)
for x=min_x,max_x-1 do
rectfill(x,nsy,x,ney,color1)
nsy+=delta_sy
ney+=delta_ey
end
else --where top edge is horizontal
nsy=y1
ney=y2
end
if(x3!=x2)then
local delta_sy=(y3-y1)/(x3-x1)
local delta_ey=(y3-y2)/(x3-x2)
min_x=x2
max_x=min(x3,128)
if(x2<0)then
ney=y2-delta_ey*x2
nsy=y1-delta_sy*x1
min_x=0
end
for x=min_x,max_x do
rectfill(x,nsy,x,ney,color1)
ney+=delta_ey
nsy+=delta_sy
end
else --where bottom edge is horizontal
rectfill(x3,nsy,x3,ney,color1)
end
end
end

-- EG latest trifill
function shade_trifill(x1,y1,x2,y2,x3,y3, col)
  color(col)
  local x1=band(x1,0xffff)
  local x2=band(x2,0xffff)
  local y1=band(y1,0xffff)
  local y2=band(y2,0xffff)
  local x3=band(x3,0xffff)
  local y3=band(y3,0xffff)

  local nsx,nex
  --sort y1,y2,y3
  if(y1>y2)then
  y1,y2=y2,y1
  x1,x2=x2,x1
  end

  if(y1>y3)then
  y1,y3=y3,y1
  x1,x3=x3,x1
  end

  if(y2>y3)then
  y2,y3=y3,y2
  x2,x3=x3,x2
  end

  if(y1!=y2)then
  local delta_sx=(x3-x1)/(y3-y1)
  local delta_ex=(x2-x1)/(y2-y1)

  if(y1>0)then
  nsx=x1
  nex=x1
  min_y=y1
  else --top edge clip
  nsx=x1-delta_sx*y1
  nex=x1-delta_ex*y1
  min_y=0
  end

  max_y=min(y2,128)

  for y=min_y,max_y-1 do

  rectfill(nsx,y,nex,y)
  nsx+=delta_sx
  nex+=delta_ex
  end
  else --where top edge is horizontal
  nsx=x1
  nex=x2
  end
  if(y3!=y2)then
  local delta_sx=(x3-x1)/(y3-y1)
  local delta_ex=(x3-x2)/(y3-y2)
  min_y=y2
  max_y=min(y3,128)
  if(y2<0)then
  nex=x2-delta_ex*y2
  nsx=x1-delta_sx*y1
  min_y=0
  end
  for y=min_y,max_y do
  rectfill(nsx,y,nex,y)
  nex+=delta_ex
  nsx+=delta_sx
  end
  else --where bottom edge is horizontal
  rectfill(nsx,y3,nex,y3)
  end
end


--by @musurca
function musurca_triangle(p0,p1,p2,c)
  color(c)
 --determine orientation of pts
 local p_left,p_mid,p_right

 if p0[1]<p1[1] and p0[1]<p2[1] then
  p_left=p0
  if p1[1]<p2[1] then
   p_mid,p_right=p1,p2
  else
   p_mid,p_right=p2,p1
  end
 elseif p1[1]<p0[1] and p1[1]<p2[1] then
  p_left=p1
  if p0[1]<p2[1] then
   p_mid,p_right=p0,p2
  else
   p_mid,p_right=p2,p0
  end
 elseif p2[1]<p0[1] and p2[1]<p1[1] then
  p_left=p2
  if p0[1]<p1[1] then
   p_mid,p_right=p0,p1
  else
   p_mid,p_right=p1,p0
  end
 else -- one pt.x==another pt.x
  if p0[1]<p1[1] or p0[1]<p2[1] then
   p_left=p0
   if p1[1]<p2[1] then
    p_mid,p_right=p1,p2
   else
    p_mid,p_right=p2,p1
   end
  elseif p1[1]<p0[1] or p1[1]<p2[1] then
   p_left=p1
   if p0[1]<p2[1] then
    p_mid,p_right=p0,p2
   else
    p_mid,p_right=p2,p0
   end
  else
   p_left=p2
   if p0[1]<p2[1] then
    p_mid,p_right=p0,p2
   else
    p_mid,p_right=p2,p0
   end
  end
 end

 --p_left[1]+=0.5
 --p_left[2]+=0.5
 --p_mid[1]+=0.5
 --p_mid[2]+=0.5
 --p_right[1]+=0.5
 --p_right[2]+=0.5

 --calculate right triangles
 local base_dist=p_right[1]-p_left[1]
 local seg1_dist=p_mid[1]-p_left[1]
 local seg2_dist=base_dist-seg1_dist

 local base_yinc,seg1_yinc,seg2_yinc

 if base_dist==0 then
  base_yinc=0
 else
  base_yinc=(p_right[2]-p_left[2])/base_dist
 end
 if seg1_dist<=0 then
  seg1_yinc=0
 else
  seg1_yinc=(p_mid[2]-p_left[2])/seg1_dist
 end
 if seg2_dist<=0 then
  seg2_yinc=0
 else
  seg2_yinc=(p_right[2]-p_mid[2])/seg2_dist
 end

 --start rasterizing
 local x=p_left[1]
 local y0=p_left[2]
 local y1=y0
 local off

 --make sure we don't waste time
 --rastering outside the canvas
 if x<0 then
  seg1_dist=seg1_dist+x
  if seg1_dist>0 then
   off=-x
  else
   off=seg1_dist-x
  end
  y0+=(off*seg1_yinc)
  y1+=(off*base_yinc)
  x+=off
 end

 if x+seg1_dist>=128 then
  seg1_dist=128-x
  seg2_dist=0
 end

 --raster first triangle
 for i=1,seg1_dist do
  rectfill(x,y0,x,y1)
  y0+=seg1_yinc
  y1+=base_yinc
  x+=1
 end

 y0=p_mid[2]

 if x<0 then
  seg2_dist=seg2_dist+x
  if seg2_dist>0 then
   off=-x
  else
   off=seg2_dist-x
  end
  y0+=off*seg2_yinc
  y1+=off*base_yinc
  x+=off
 end

 if x+seg2_dist>=128 then
  seg2_dist=128-x
 end

 --raster second triangle
 for i=1,seg2_dist do
  rectfill(x,y0,x,y1)
  y0=y0+seg2_yinc
  y1=y1+base_yinc
  x=x+1
 end

 --ensure thin triangles
 --don't disappear
 --line(p_left[1],p_left[2],p_mid[1],p_mid[2])
 --line(p_mid[1],p_mid[2],p_right[1],p_right[2])
end
__gfx__
00000000000000000000000000000000000000000000000000000000000000000000000000000000000000000000000000000000000000000000000000000000
00000000000000000000000000000000000000000000000000000000000000000000000000000000000000000000000000000000000000000000000000000000
00700700000000000000000000000000000000000000000000000000000000000000000000000000000000000000000000000000000000000000000000000000
00077000000000000000000000000000000000000000000000000000000000000000000000000000000000000000000000000000000000000000000000000000
00077000000000000000000000000000000000000000000000000000000000000000000000000000000000000000000000000000000000000000000000000000
00700700000000000000000000000000000000000000000000000000000000000000000000000000000000000000000000000000000000000000000000000000
